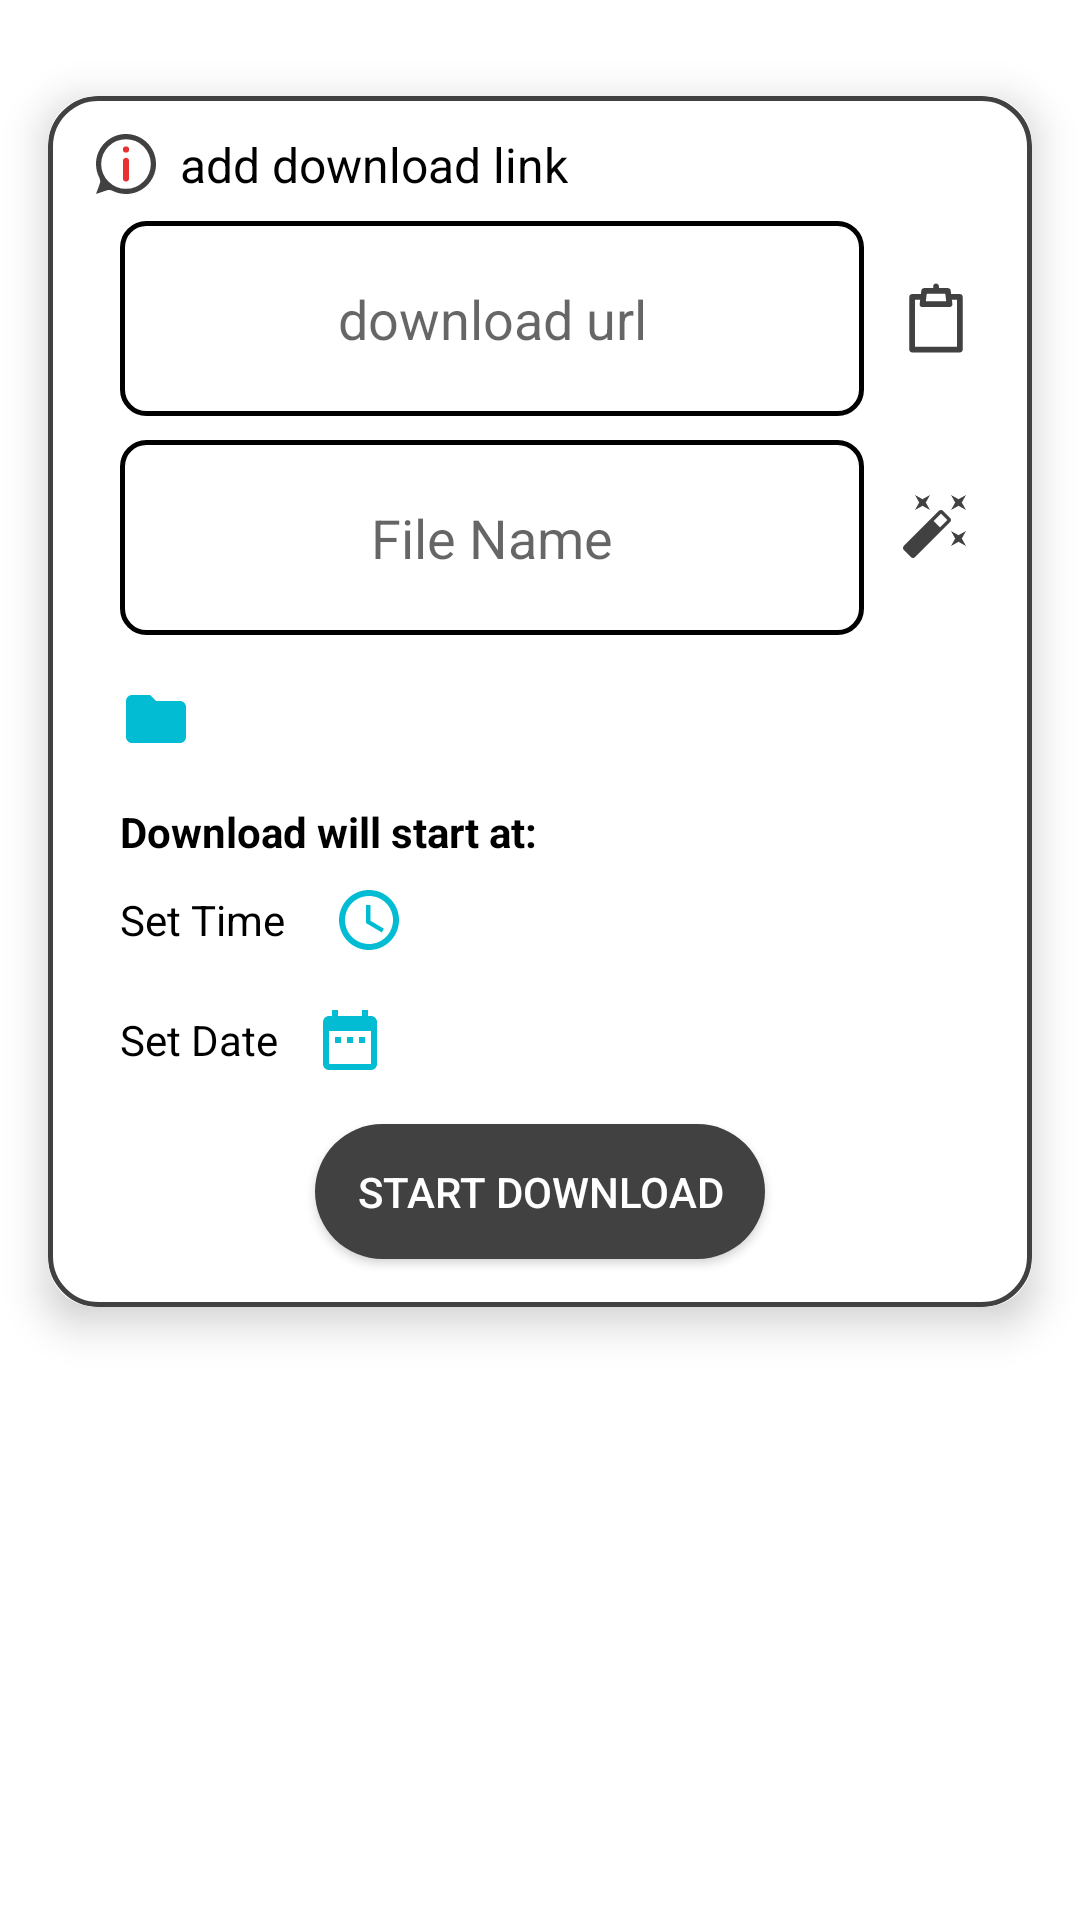

Produce the Android XML layout that renders to this screen, including the resource entries it uses.
<!-- AndroidManifest.xml: application theme DownloaderAppProjectDefaultTheme -->
<!-- res/layout/download_from_url.xml -->
<?xml version="1.0" encoding="utf-8"?>
<LinearLayout
    xmlns:android="http://schemas.android.com/apk/res/android"
    android:layout_width="match_parent"
    android:layout_height="wrap_content"
    xmlns:app="http://schemas.android.com/apk/res-auto"
    xmlns:tools="http://schemas.android.com/tools"
    android:orientation="vertical"
    android:background="@drawable/add_playlist_view"
    android:id="@+id/add_playlist_root">

    <androidx.cardview.widget.CardView
        android:layout_marginTop="32dp"
        android:layout_marginBottom="20dp"
        android:layout_marginStart="16dp"
        android:layout_marginEnd="16dp"
        android:layout_width="match_parent"
        android:layout_height="wrap_content"
        app:cardCornerRadius="16dp"
        app:cardElevation="8dp"
        android:foreground="@drawable/cardview"
        >
        <LinearLayout
            android:paddingStart="12dp"
            android:paddingEnd="12dp"
            android:layout_width="match_parent"
            android:layout_height="wrap_content"
            android:background="@color/white"
            android:orientation="vertical">
            <TextView
                android:layout_marginStart="4dp"
                android:layout_marginBottom="8dp"
                android:layout_marginTop="12dp"
                android:layout_width="wrap_content"
                android:layout_height="wrap_content"
                android:gravity="center_vertical|start"
                android:maxLines="1"
                android:text="@string/enter_url_header"
                android:drawablePadding="8dp"
                android:textColor="@color/black"
                android:textSize="16sp"
                app:drawableStartCompat="@drawable/ic_info" />


            <LinearLayout
                android:id="@+id/root1"
                android:layout_width="match_parent"
                android:layout_height="wrap_content"
                android:orientation="horizontal">

                <EditText
                    android:id="@+id/downloadEditTxt"
                    android:layout_width="0dp"
                    android:layout_height="65dp"
                    android:layout_marginStart="12dp"
                    android:layout_marginEnd="12dp"
                    android:layout_weight="1"
                    android:background="@drawable/custombutton"
                    android:gravity="center"
                    android:hint="@string/url_hint_header"
                    android:imeOptions="actionDone"
                    android:inputType="text"
                    android:maxLines="2"
                    android:padding="12dp"
                    android:paddingBottom="8dp"
                    android:textAlignment="center"
                    tools:ignore="Autofill" />

                <ImageView
                    android:foreground="?android:attr/selectableItemBackground"
                    android:clickable="true"
                    android:focusable="true"
                    android:id="@+id/fromClipboard"
                    android:layout_width="wrap_content"
                    android:layout_height="wrap_content"
                    android:layout_gravity="center_vertical"
                    android:layout_marginEnd="8dp"
                    android:src="@drawable/ic_clipboard_svgrepo_com__1_" />

            </LinearLayout>

            <LinearLayout
                android:id="@+id/root2"
                android:layout_width="match_parent"
                android:layout_height="wrap_content"
                android:orientation="horizontal">

                <EditText
                    android:id="@+id/fileNameEditTxt"
                    android:layout_width="0dp"
                    android:layout_height="65dp"
                    android:layout_marginStart="12dp"
                    android:layout_marginTop="8dp"
                    android:layout_marginEnd="12dp"
                    android:layout_weight="1"
                    android:background="@drawable/custombutton"
                    android:gravity="center"
                    android:hint="@string/filename"
                    android:imeOptions="actionDone"
                    android:inputType="text"
                    android:maxLines="2"
                    android:padding="12dp"
                    android:paddingBottom="8dp"
                    android:textAlignment="center"
                    tools:ignore="Autofill" />

                <ImageView
                    android:foreground="?android:attr/selectableItemBackground"
                    android:clickable="true"
                    android:focusable="true"
                    android:id="@+id/auto"
                    android:layout_width="wrap_content"
                    android:layout_height="wrap_content"
                    android:layout_gravity="center_vertical"
                    android:layout_marginEnd="8dp"
                    android:src="@drawable/ic_baseline_auto_fix_high_24" />

            </LinearLayout>

            <TextView
                android:foreground="?android:attr/selectableItemBackground"
                android:clickable="true"
                android:focusable="true"
                android:id="@+id/download_location"
                android:layout_marginStart="12dp"
                android:layout_marginTop="16dp"
                android:layout_width="wrap_content"
                android:layout_height="wrap_content"
                android:gravity="center_vertical"
                tools:text="ذاكرة الهاتف / التحميلات / تحميلات التطبيق"
                android:drawablePadding="16dp"
                app:drawableStartCompat="@drawable/ic_folder" />

            <TextView
                android:id="@+id/download_hint"
                android:layout_width="wrap_content"
                android:layout_height="wrap_content"
                android:text="@string/download_hint"
                android:textStyle="bold"
                android:textColor="@color/black"
                android:layout_marginStart="12dp"
                android:layout_marginTop="16dp"/>

            <TextView
                android:foreground="?android:attr/selectableItemBackground"
                android:clickable="true"
                android:focusable="true"
                android:textColor="@color/black"
                android:id="@+id/download_time"
                android:layout_marginStart="12dp"
                android:layout_marginTop="8dp"
                android:layout_width="wrap_content"
                android:layout_height="wrap_content"
                android:gravity="center_vertical"
                android:text="@string/select_time"
                android:drawablePadding="16dp"
                app:drawableEndCompat="@drawable/ic_baseline_access_time_24" />

            <TextView
                android:foreground="?android:attr/selectableItemBackground"
                android:clickable="true"
                android:focusable="true"
                android:textColor="@color/black"
                android:id="@+id/download_date"
                android:layout_marginStart="12dp"
                android:layout_marginTop="16dp"
                android:layout_width="wrap_content"
                android:layout_height="wrap_content"
                android:gravity="center_vertical"
                android:text="@string/select_date"
                android:drawablePadding="12dp"
                app:drawableEndCompat="@drawable/ic_baseline_date_range_24" />

            <Button
                android:layout_marginBottom="16dp"
                android:id="@+id/startDownloadBtn"
                android:layout_width="wrap_content"
                android:layout_height="45dp"
                android:layout_gravity="center_horizontal"
                android:layout_marginTop="16dp"
                android:background="@drawable/btnedit"
                android:textColor="@color/white"
                android:text="@string/start"
                android:textAlignment="center"
                android:textSize="14sp" />

        </LinearLayout>
    </androidx.cardview.widget.CardView>
</LinearLayout>
<!-- resources referenced by this layout -->
<resources>
  <color name="black">#FF000000</color>
  <color name="white">#FFFFFFFF</color>
  <!-- drawable add_playlist_view (drawable) -->
  <?xml version="1.0" encoding="utf-8"?>
  <shape xmlns:android="http://schemas.android.com/apk/res/android">
      <solid android:color="?attr/bottomSheetBackgroundColor" />
      <corners android:topLeftRadius="24dp"
          android:topRightRadius="24dp" />
  
  </shape>
  <!-- drawable btnedit (drawable) -->
  <?xml version="1.0" encoding="utf-8"?>
  <ripple xmlns:android="http://schemas.android.com/apk/res/android"
      android:color="@color/grey_font">
      <item android:drawable="@drawable/custombuttonalram" />
  </ripple>
  <!-- drawable cardview (drawable) -->
  <?xml version="1.0" encoding="utf-8"?>
  <shape xmlns:android="http://schemas.android.com/apk/res/android">
      <corners android:radius="16dp"/>
      <solid android:color="@android:color/transparent"/>
      <stroke android:color="?attr/main" android:width="1.5dp"/>
  </shape>
  <!-- drawable custombutton (drawable) -->
  <?xml version="1.0" encoding="utf-8"?>
  <shape android:shape="rectangle"
      xmlns:android="http://schemas.android.com/apk/res/android">
      <corners android:radius="8dp"
          />
      <stroke android:width="1.5dp"
          android:color="@color/black" />
  </shape>
  <!-- drawable ic_baseline_access_time_24 (drawable) -->
  <vector android:height="24dp" android:tint="#02BCD3"
      android:viewportHeight="24" android:viewportWidth="24"
      android:width="24dp" xmlns:android="http://schemas.android.com/apk/res/android">
      <path android:fillColor="@android:color/white" android:pathData="M11.99,2C6.47,2 2,6.48 2,12s4.47,10 9.99,10C17.52,22 22,17.52 22,12S17.52,2 11.99,2zM12,20c-4.42,0 -8,-3.58 -8,-8s3.58,-8 8,-8 8,3.58 8,8 -3.58,8 -8,8z"/>
      <path android:fillColor="@android:color/white" android:pathData="M12.5,7H11v6l5.25,3.15 0.75,-1.23 -4.5,-2.67z"/>
  </vector>
  <!-- drawable ic_baseline_date_range_24 (drawable) -->
  <vector android:autoMirrored="true" android:height="24dp"
      android:tint="#02BCD3" android:viewportHeight="24"
      android:viewportWidth="24" android:width="24dp" xmlns:android="http://schemas.android.com/apk/res/android">
      <path android:fillColor="@android:color/white" android:pathData="M9,11L7,11v2h2v-2zM13,11h-2v2h2v-2zM17,11h-2v2h2v-2zM19,4h-1L18,2h-2v2L8,4L8,2L6,2v2L5,4c-1.11,0 -1.99,0.9 -1.99,2L3,20c0,1.1 0.89,2 2,2h14c1.1,0 2,-0.9 2,-2L21,6c0,-1.1 -0.9,-2 -2,-2zM19,20L5,20L5,9h14v11z"/>
  </vector>
  <!-- drawable ic_folder (drawable) -->
  <?xml version="1.0" encoding="utf-8"?>
  <vector android:height="24dp" android:tint="#02BCD3"
      android:viewportHeight="24" android:viewportWidth="24"
      android:width="24dp" xmlns:android="http://schemas.android.com/apk/res/android">
      <path android:fillColor="@android:color/white" android:pathData="M10,4H4c-1.1,0 -1.99,0.9 -1.99,2L2,18c0,1.1 0.9,2 2,2h16c1.1,0 2,-0.9 2,-2V8c0,-1.1 -0.9,-2 -2,-2h-8l-2,-2z"/>
  </vector>
  <string name="download_hint">Download will start at:</string>
  <string name="enter_url_header">add download link</string>
  <string name="filename">File Name</string>
  <string name="select_date">Set Date</string>
  <string name="select_time">Set Time</string>
  <string name="start">Start download</string>
  <string name="url_hint_header">download url</string>
  <!-- drawable custombuttonalram (drawable) -->
  <?xml version="1.0" encoding="utf-8"?>
  <shape
      android:shape="rectangle" xmlns:android="http://schemas.android.com/apk/res/android">
      <corners android:radius="72dp"
          />
      <size android:width="150dp"
          android:height="40dp"/>
      <solid
          android:color="@color/main" />
  </shape>
  <color name="main">#414141</color>
  <style name="DrawerArrowStyle" parent="@style/Widget.AppCompat.DrawerArrowToggle">
          <item name="spinBars">true</item>
          <item name="color">?attr/upButtonColor</item>
      </style>
</resources>
